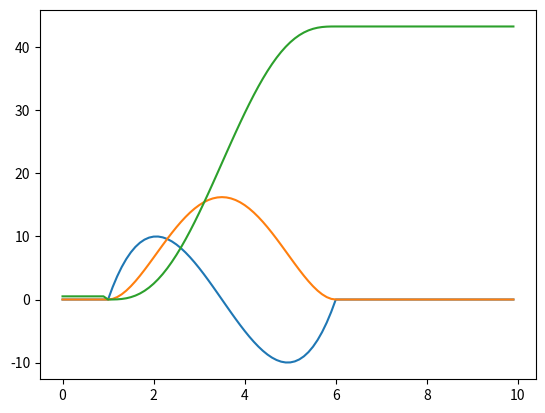

The matplotlib source for this figure:
# Graph the trajectories of motors using polynomial smoothing.

import matplotlib.pyplot as plt

class Trajectory:
    def __init__(self,
                 start_time: float,
                 total_duration: float,
                 max_acc: float,
                 start_pos: float,
                 final_pos: float):
        '''
        start_time = time acceleration begins
        total_duration = time from start to finish
        max_acc = maximum acceleration
        start_pos = starting position
        final_pos = final position
        '''
        self.start_time = start_time
        self.max_acc = max_acc
        self.start_pos = start_pos
        self.final_pos = final_pos
        self.total_duration = total_duration

        # Coefficient used in acceleration calculations
        self.acc_coeff = 36 / 3**(1/2) * max_acc / total_duration**3

    def get_acceleration(self, input_time: float):
        t = input_time - self.start_time
        d = self.total_duration
        if 0 <= t and t < self.total_duration:
            return self.acc_coeff * (t**3 - 3/2 * d * t**2 + 1/2 * d**2 * t)
        return 0
    
    def get_velocity(self, input_time: float):
        t = input_time - self.start_time
        d = self.total_duration
        if 0 <= t and t < self.total_duration:
            return self.acc_coeff * (1/4 * t**4 - 1/2 * d * t**3 + 1/4 * d**2 * t**2)
        return 0
    
    def get_position(self, input_time: float):
        t = input_time - self.start_time
        d = self.total_duration
        if t < 0:
            return self.start_pos
        if t < self.total_duration:
            return self.acc_coeff * (1/20 * t**5 - 1/8 * d * t**4 + 1/12 * d**2 * t**3)
        return self.acc_coeff * 1/120 * d**5

TOTAL_TIME = 10
DATA_POINT_COUNT = TOTAL_TIME * 10

# Horizontal axis
times = [t/TOTAL_TIME for t in range(0, DATA_POINT_COUNT)]

trajectory = Trajectory(
    start_time=1,
    total_duration=5,
    max_acc=10,
    start_pos=0.5,
    final_pos=2.5
)

accelerations = [trajectory.get_acceleration(t) for t in times]
velocities = [trajectory.get_velocity(t) for t in times]
positions = [trajectory.get_position(t) for t in times]

plt.plot(times, accelerations)
plt.plot(times, velocities)
plt.plot(times, positions)
plt.show()
